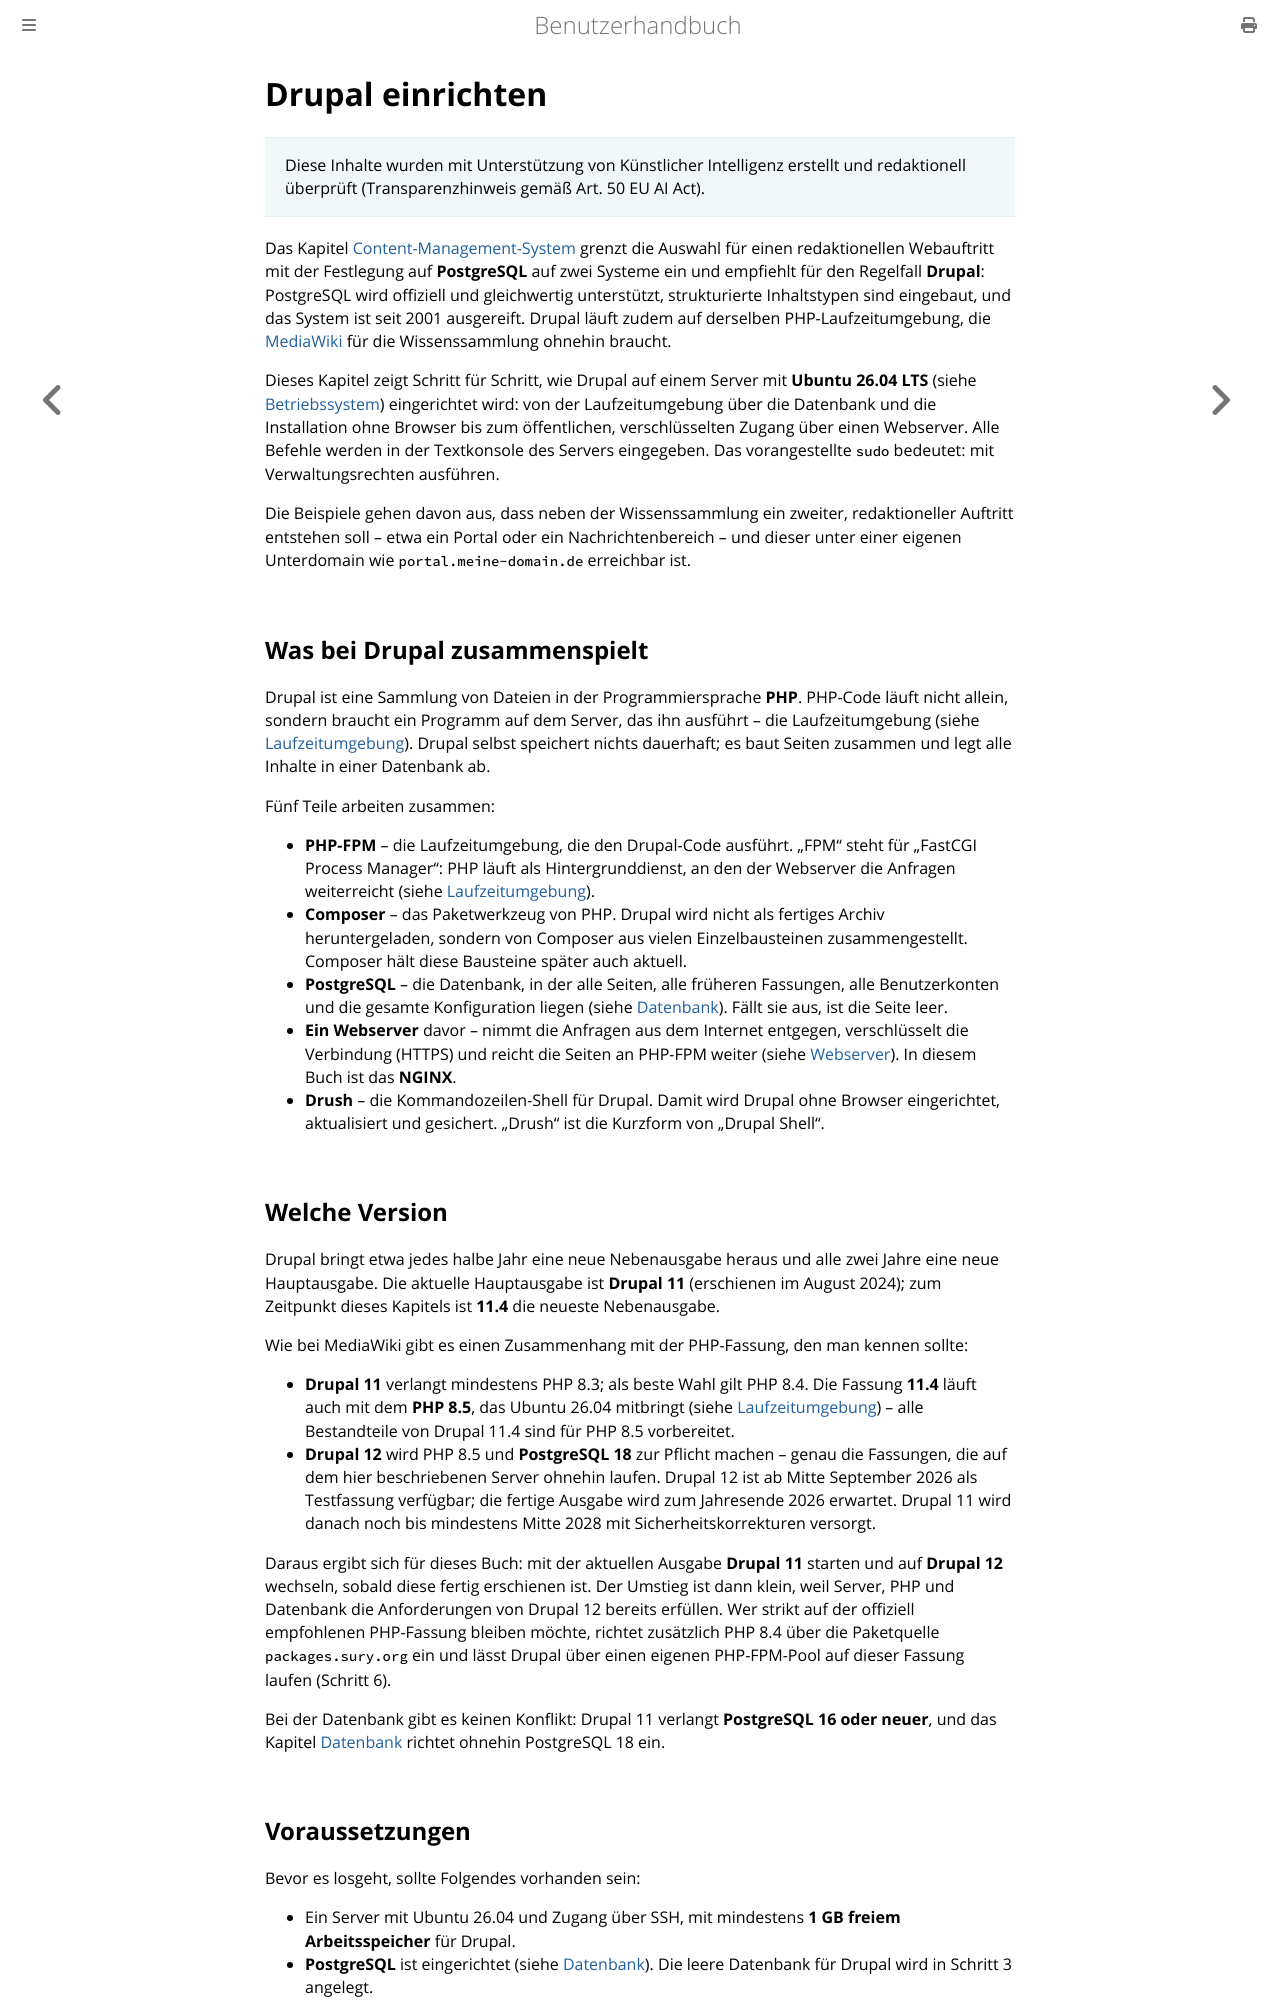

repository: thorstenkloehn/benutzerbuch · page: web-stack/drupal.html · generator: mdbook

# Drupal einrichten

> Diese Inhalte wurden mit Unterstützung von Künstlicher Intelligenz erstellt und redaktionell überprüft (Transparenzhinweis gemäß Art. 50 EU AI Act).

Das Kapitel [Content-Management-System](./cms.md) grenzt die Auswahl für einen redaktionellen Webauftritt mit der Festlegung auf **PostgreSQL** auf zwei Systeme ein und empfiehlt für den Regelfall **Drupal**: PostgreSQL wird offiziell und gleichwertig unterstützt, strukturierte Inhaltstypen sind eingebaut, und das System ist seit 2001 ausgereift. Drupal läuft zudem auf derselben PHP-Laufzeitumgebung, die [MediaWiki](./mediawiki.md) für die Wissenssammlung ohnehin braucht.

Dieses Kapitel zeigt Schritt für Schritt, wie Drupal auf einem Server mit **Ubuntu 26.04 LTS** (siehe [Betriebssystem](../server-einrichten/betriebssystem.md)) eingerichtet wird: von der Laufzeitumgebung über die Datenbank und die Installation ohne Browser bis zum öffentlichen, verschlüsselten Zugang über einen Webserver. Alle Befehle werden in der Textkonsole des Servers eingegeben. Das vorangestellte `sudo` bedeutet: mit Verwaltungsrechten ausführen.

Die Beispiele gehen davon aus, dass neben der Wissenssammlung ein zweiter, redaktioneller Auftritt entstehen soll – etwa ein Portal oder ein Nachrichtenbereich – und dieser unter einer eigenen Unterdomain wie `portal.meine-domain.de` erreichbar ist.

## Was bei Drupal zusammenspielt

Drupal ist eine Sammlung von Dateien in der Programmiersprache **PHP**. PHP-Code läuft nicht allein, sondern braucht ein Programm auf dem Server, das ihn ausführt – die Laufzeitumgebung (siehe [Laufzeitumgebung](../server-einrichten/laufzeitumgebung.md)). Drupal selbst speichert nichts dauerhaft; es baut Seiten zusammen und legt alle Inhalte in einer Datenbank ab.

Fünf Teile arbeiten zusammen:

- **PHP-FPM** – die Laufzeitumgebung, die den Drupal-Code ausführt. „FPM" steht für „FastCGI Process Manager": PHP läuft als Hintergrunddienst, an den der Webserver die Anfragen weiterreicht (siehe [Laufzeitumgebung](../server-einrichten/laufzeitumgebung.md)).
- **Composer** – das Paketwerkzeug von PHP. Drupal wird nicht als fertiges Archiv heruntergeladen, sondern von Composer aus vielen Einzelbausteinen zusammengestellt. Composer hält diese Bausteine später auch aktuell.
- **PostgreSQL** – die Datenbank, in der alle Seiten, alle früheren Fassungen, alle Benutzerkonten und die gesamte Konfiguration liegen (siehe [Datenbank](../server-einrichten/datenbank.md)). Fällt sie aus, ist die Seite leer.
- **Ein Webserver** davor – nimmt die Anfragen aus dem Internet entgegen, verschlüsselt die Verbindung (HTTPS) und reicht die Seiten an PHP-FPM weiter (siehe [Webserver](../server-einrichten/webserver.md)). In diesem Buch ist das **NGINX**.
- **Drush** – die Kommandozeilen-Shell für Drupal. Damit wird Drupal ohne Browser eingerichtet, aktualisiert und gesichert. „Drush" ist die Kurzform von „Drupal Shell".
